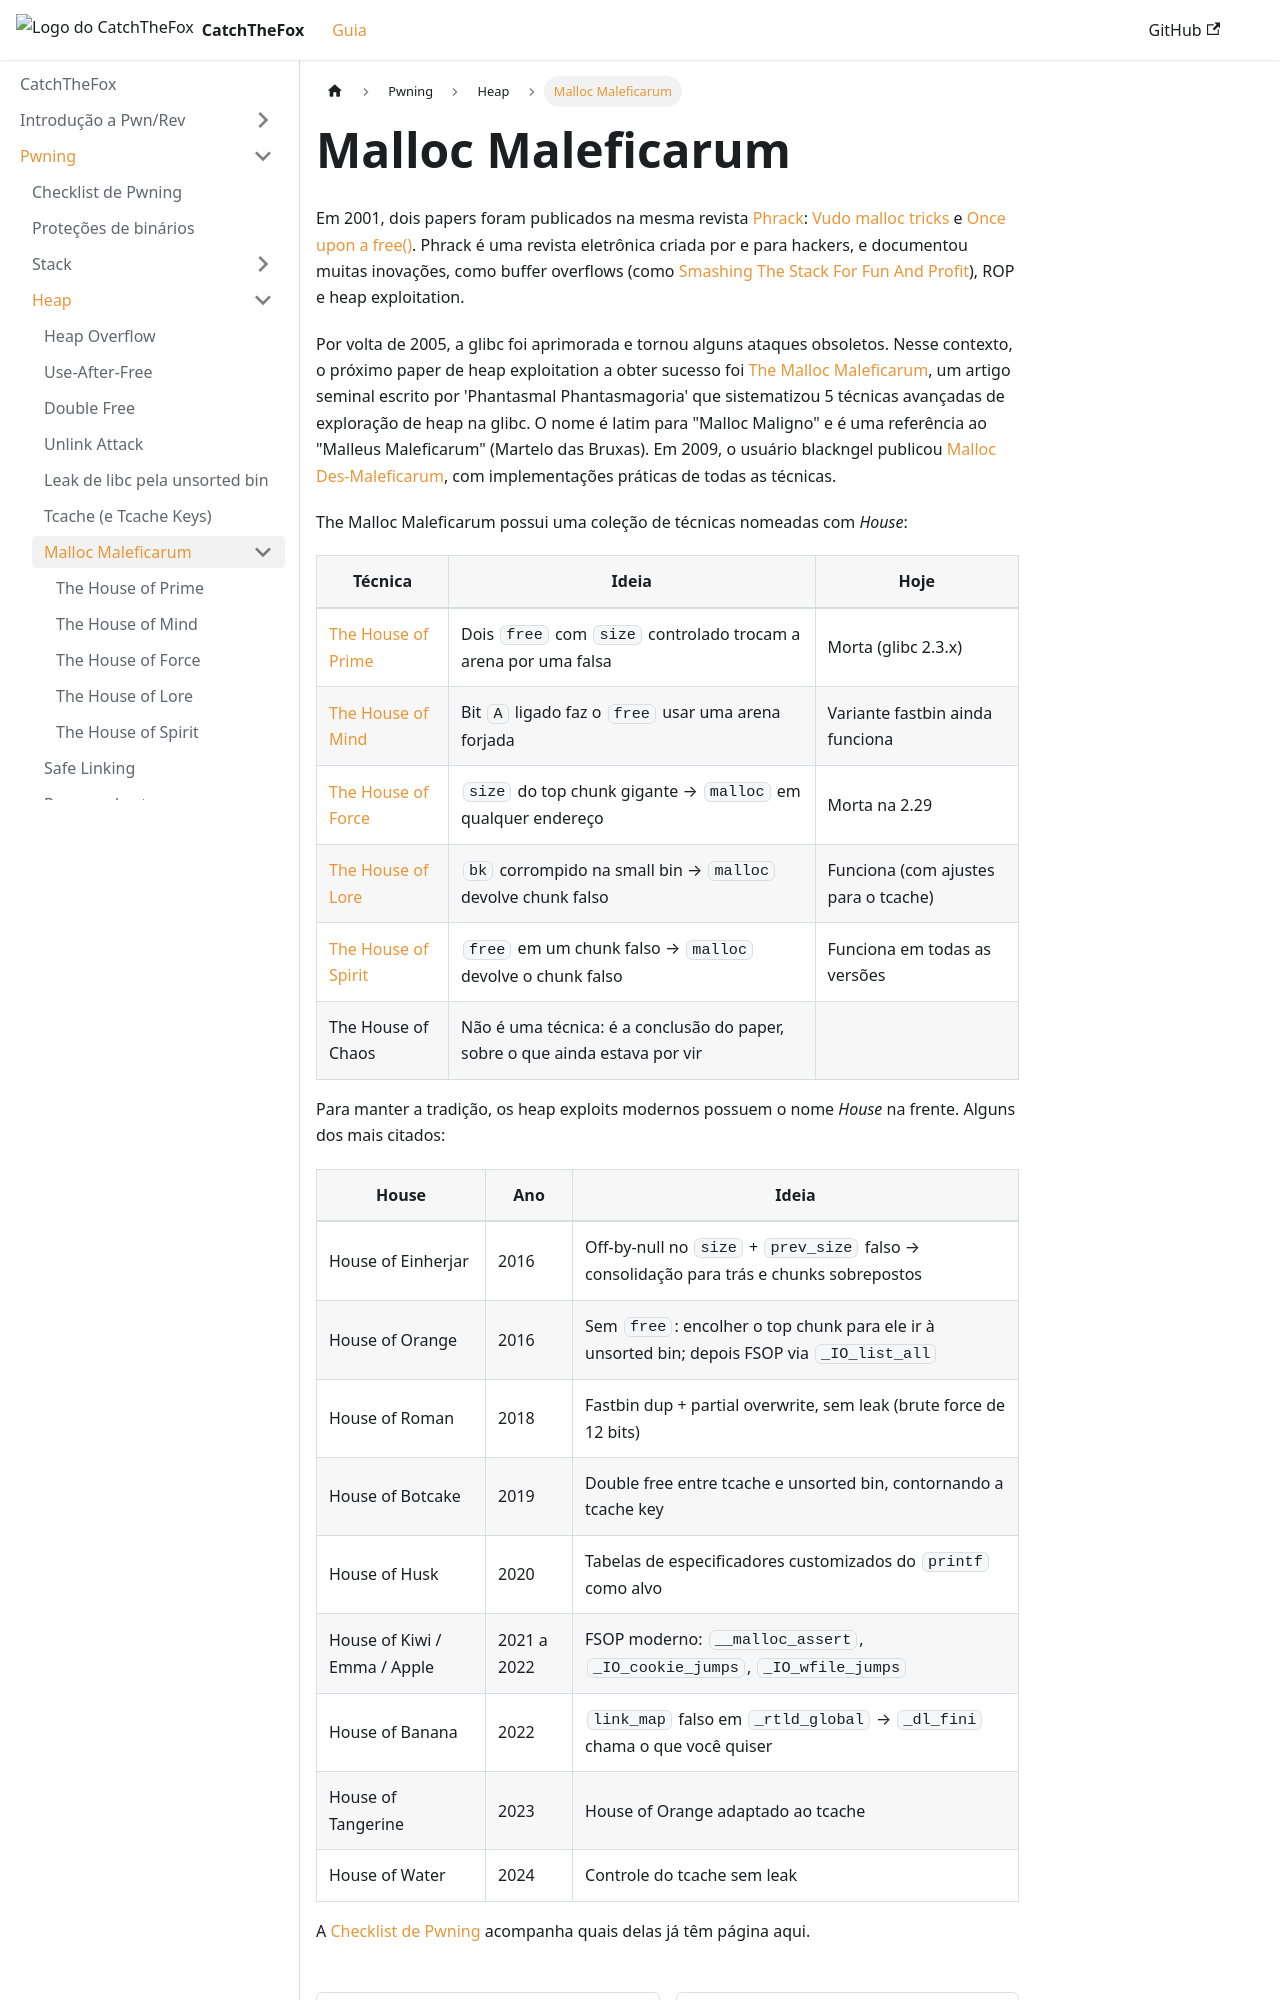

repository: AriiiAlves/CatchTheFox · page: pwning/heap/malloc-maleficarum/index.html · generator: docusaurus

---
title: Malloc Maleficarum
---

Em 2001, dois papers foram publicados na mesma revista [Phrack](https://phrack.org): [Vudo malloc tricks](https://phrack.org/issues/57/8) e [Once upon a free()](https://phrack.org/issues/57/9). Phrack é uma revista eletrônica criada por e para hackers, e documentou muitas inovações, como buffer overflows (como [Smashing The Stack For Fun And Profit](https://phrack.org/issues/49/14)), ROP e heap exploitation.

Por volta de 2005, a glibc foi aprimorada e tornou alguns ataques obsoletos. Nesse contexto, o próximo paper de heap exploitation a obter sucesso foi [The Malloc Maleficarum](https://seclists.org/bugtraq/2005/Oct/118), um artigo seminal escrito por 'Phantasmal Phantasmagoria' que sistematizou 5 técnicas avançadas de exploração de heap na glibc. O nome é latim para "Malloc Maligno" e é uma referência ao "Malleus Maleficarum" (Martelo das Bruxas). Em 2009, o usuário blackngel publicou [Malloc Des-Maleficarum](https://phrack.org/issues/66/10), com implementações práticas de todas as técnicas.

The Malloc Maleficarum possui uma coleção de técnicas nomeadas com _House_:

| Técnica | Ideia | Hoje |
|---|---|---|
| [The House of Prime](./house-of-prime.mdx) | Dois `free` com `size` controlado trocam a arena por uma falsa | Morta (glibc 2.3.x) |
| [The House of Mind](./house-of-mind.mdx) | Bit `A` ligado faz o `free` usar uma arena forjada | Variante fastbin ainda funciona |
| [The House of Force](./house-of-force.mdx) | `size` do top chunk gigante → `malloc` em qualquer endereço | Morta na 2.29 |
| [The House of Lore](./house-of-lore.mdx) | `bk` corrompido na small bin → `malloc` devolve chunk falso | Funciona (com ajustes para o tcache) |
| [The House of Spirit](./house-of-spirit.mdx) | `free` em um chunk falso → `malloc` devolve o chunk falso | Funciona em todas as versões |
| The House of Chaos | Não é uma técnica: é a conclusão do paper, sobre o que ainda estava por vir | |

Para manter a tradição, os heap exploits modernos possuem o nome _House_ na frente. Alguns dos mais citados:
